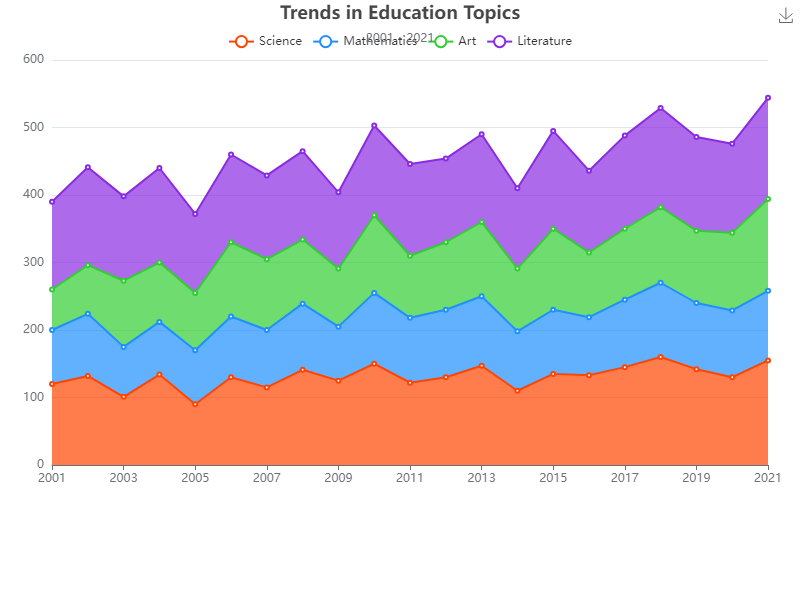

Source data for this figure (header and first rows):
Year, Science, Mathematics, Art, Literature
2001, 120, 80, 60, 130
2002, 132, 92, 72, 145
2003, 101, 74, 98, 125
2004, 134, 78, 88, 140
2005, 90, 80, 85, 117
2006, 130, 90, 110, 130
2007, 115, 85, 105, 124
2008, 141, 98, 95, 131
2009, 125, 80, 86, 113
2010, 150, 105, 115, 133
2011, 122, 96, 92, 136
2012, 130, 100, 100, 124
2013, 147, 103, 110, 130
2014, 110, 88, 93, 119
2015, 135, 95, 120, 145
2016, 133, 86, 96, 121
2017, 145, 100, 105, 138
2018, 160, 110, 112, 147
2019, 142, 98, 107, 139
2020, 130, 99, 115, 132
2021, 155, 103, 136, 150
